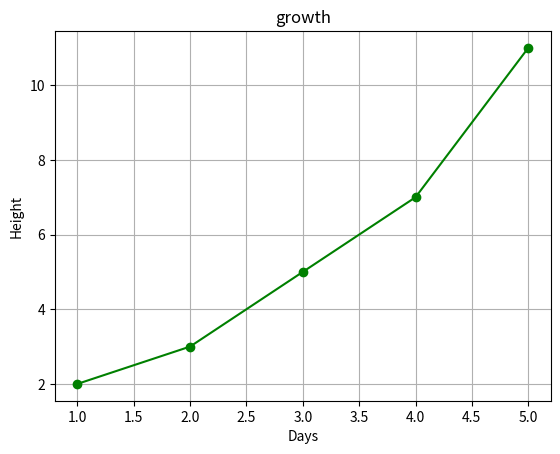

This figure's Python source:
import matplotlib.pyplot as plt 
Days = [1, 2, 3, 4, 5]
Height = [2, 3, 5, 7, 11]

plt.plot(Days, Height, marker = 'o', color = 'green')
plt.title("growth")
plt.xlabel("Days")
plt.ylabel("Height")
plt.grid()
plt.show()
